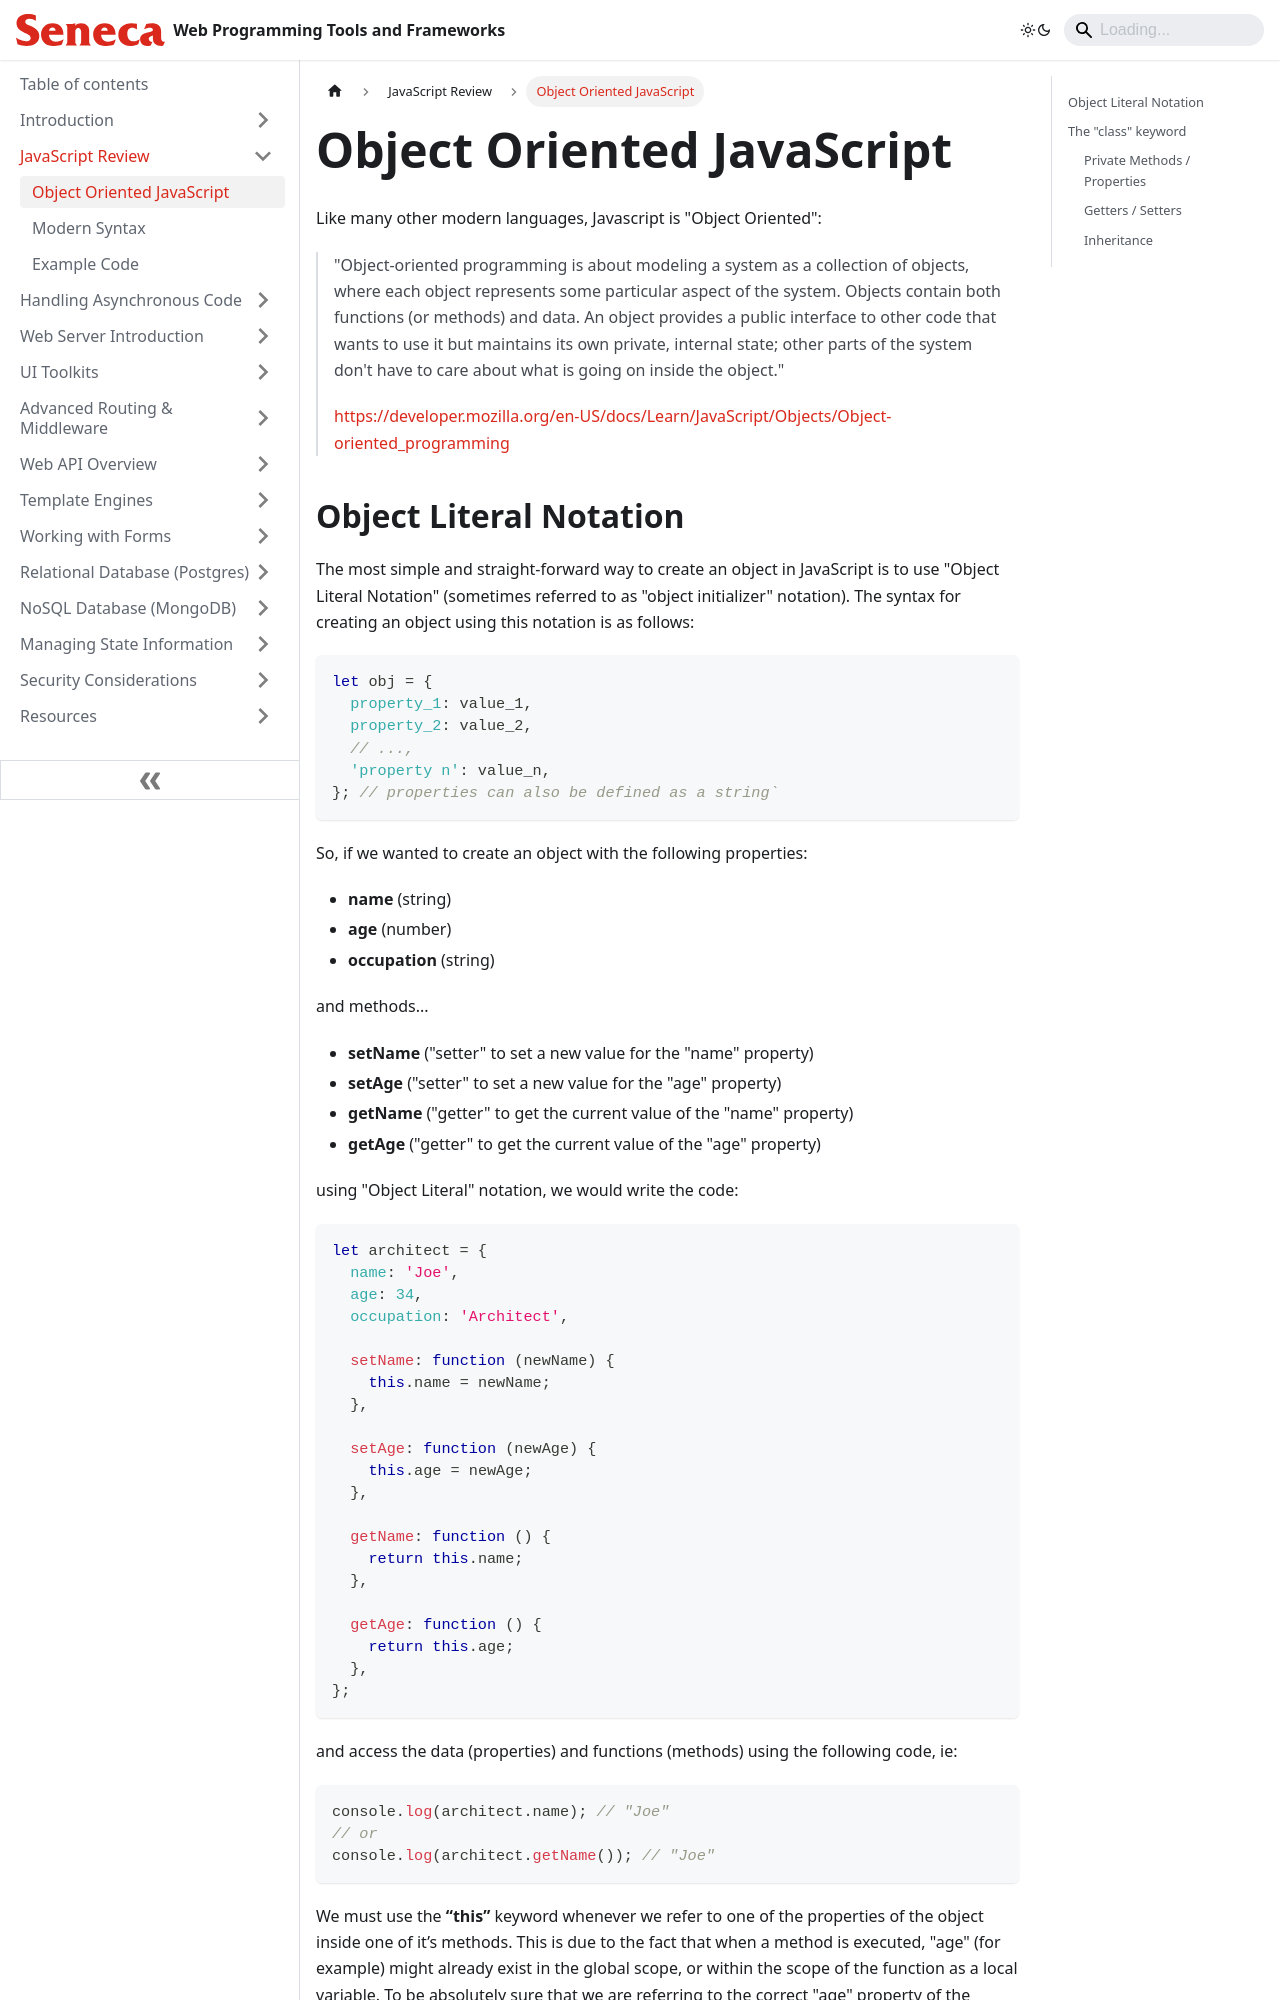

repository: patrick-crawford/WebProgrammingToolsAndFrameworks · page: JavaScript-Review/object-oriented-javascript.html · generator: docusaurus

---
id: object-oriented-javascript
title: Object Oriented JavaScript
sidebar_position: 1
description: Object Oriented JavaScript
---

# Object Oriented JavaScript

Like many other modern languages, Javascript is "Object Oriented":

> "Object-oriented programming is about modeling a system as a collection of objects, where each object represents some particular aspect of the system. Objects contain both functions (or methods) and data. An object provides a public interface to other code that wants to use it but maintains its own private, internal state; other parts of the system don't have to care about what is going on inside the object."
>
> [https://developer.mozilla.org/en-US/docs/Learn/JavaScript/Objects/Object-oriented_programming](https://developer.mozilla.org/en-US/docs/Learn/JavaScript/Objects/Object-oriented_programming)
